The GitHub repository aamnarifa/Wheat-Diseases-Detection contains a labelled image folder "datasets" with 5 categories: black point, fusarium foot rot, healthy leaf, leaf blight, wheat blast. Examples follow, each with its label.

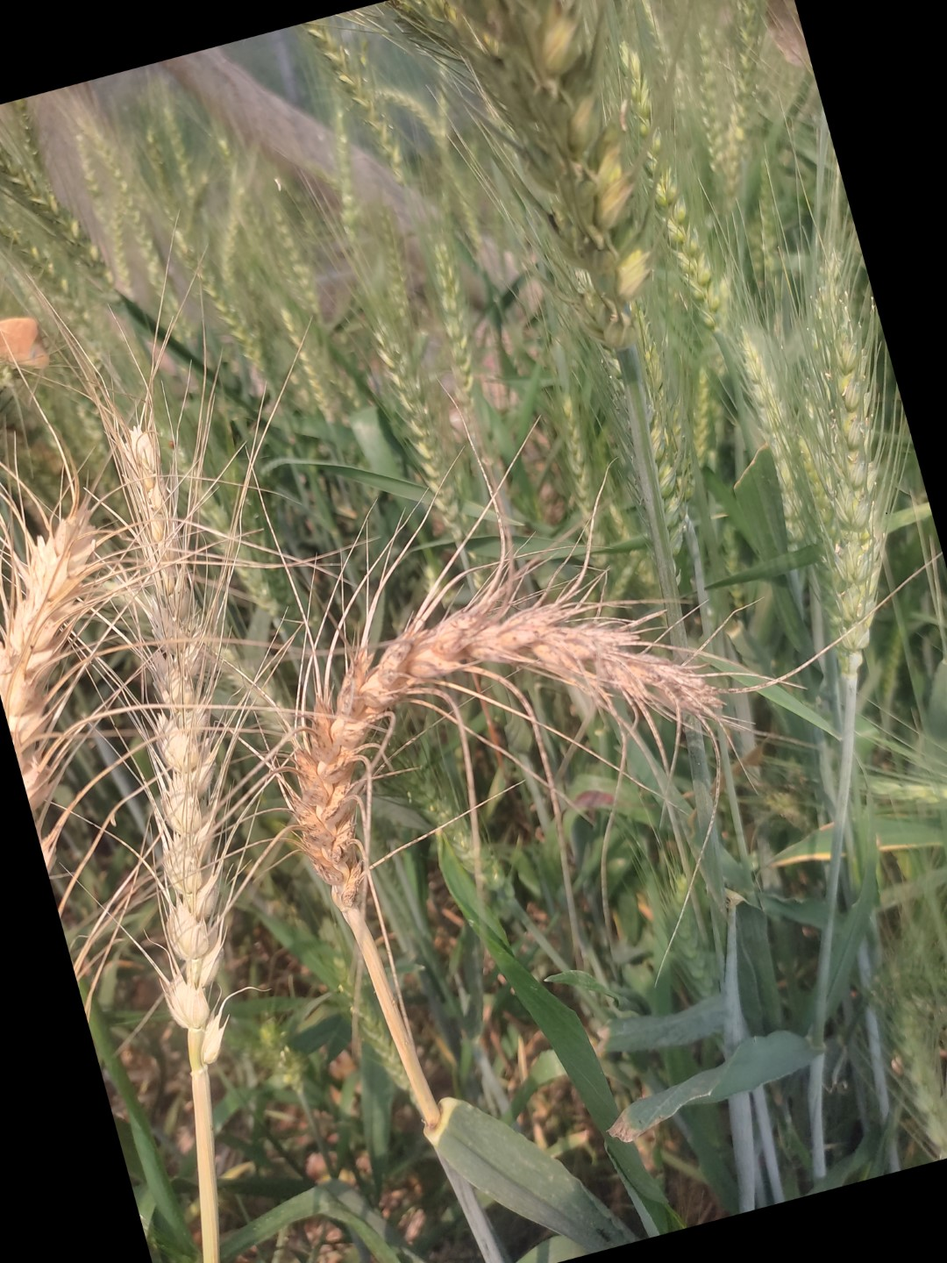
Label: wheat blast

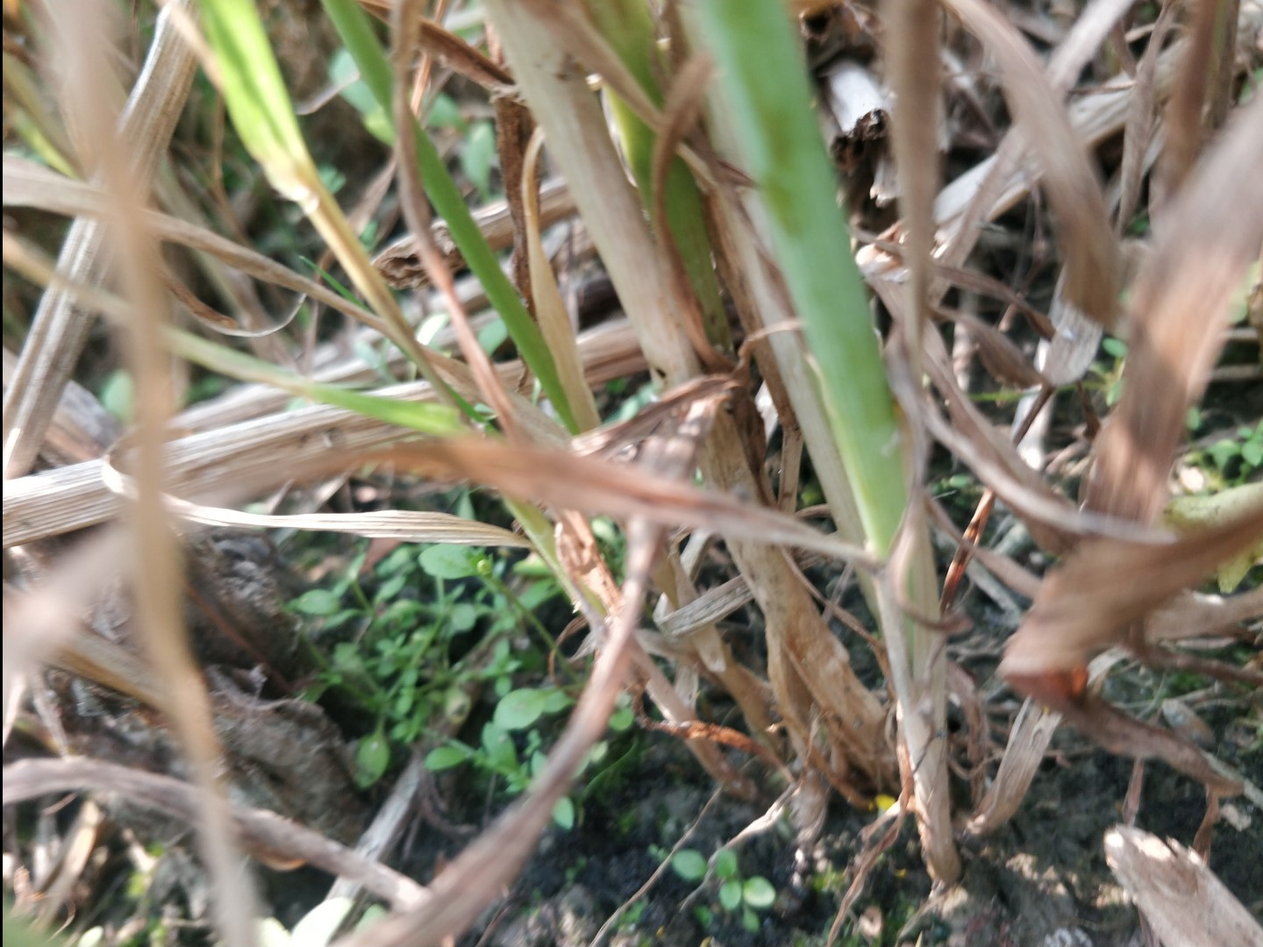
Label: fusarium foot rot

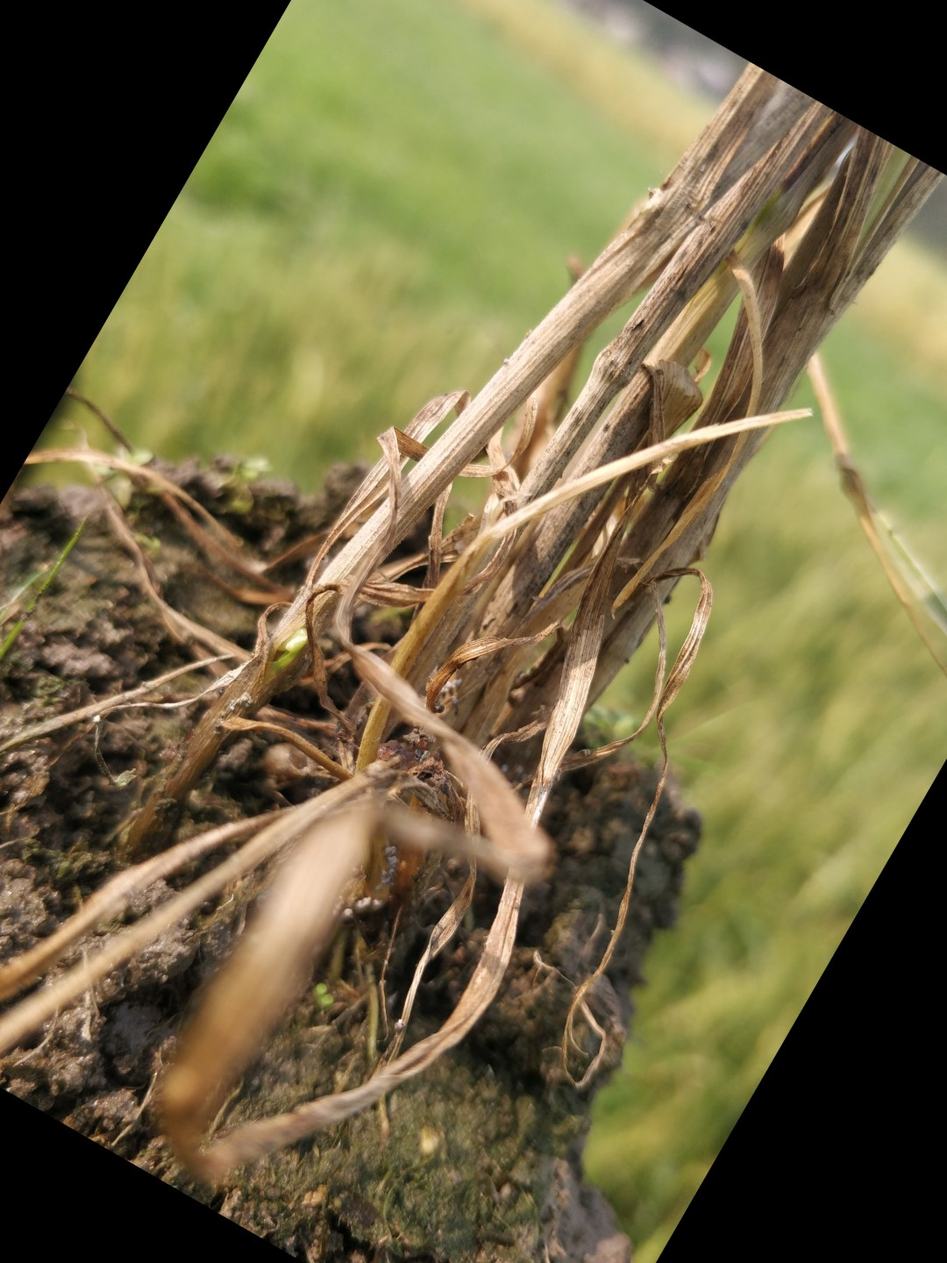
Label: fusarium foot rot

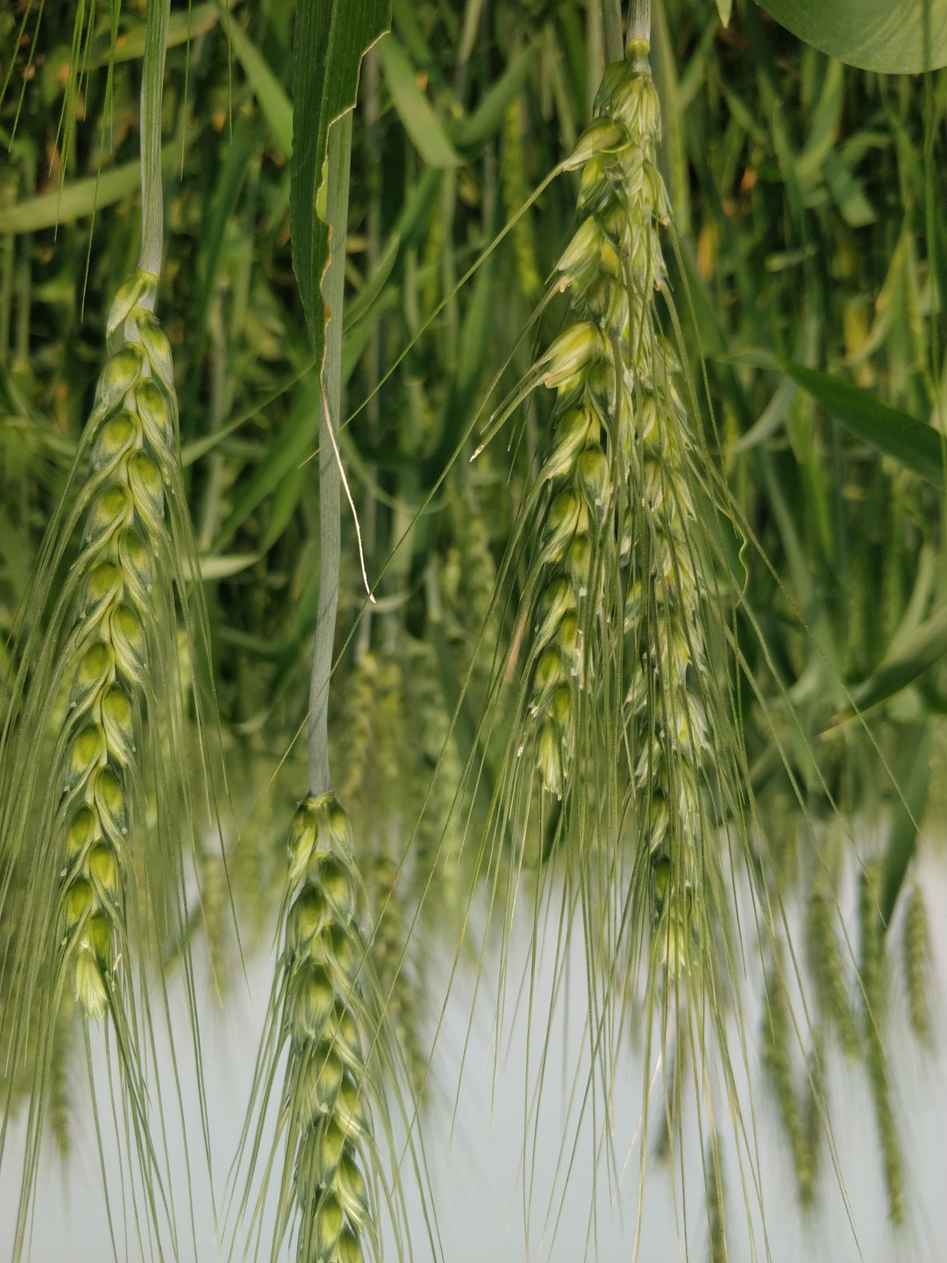
Label: healthy leaf

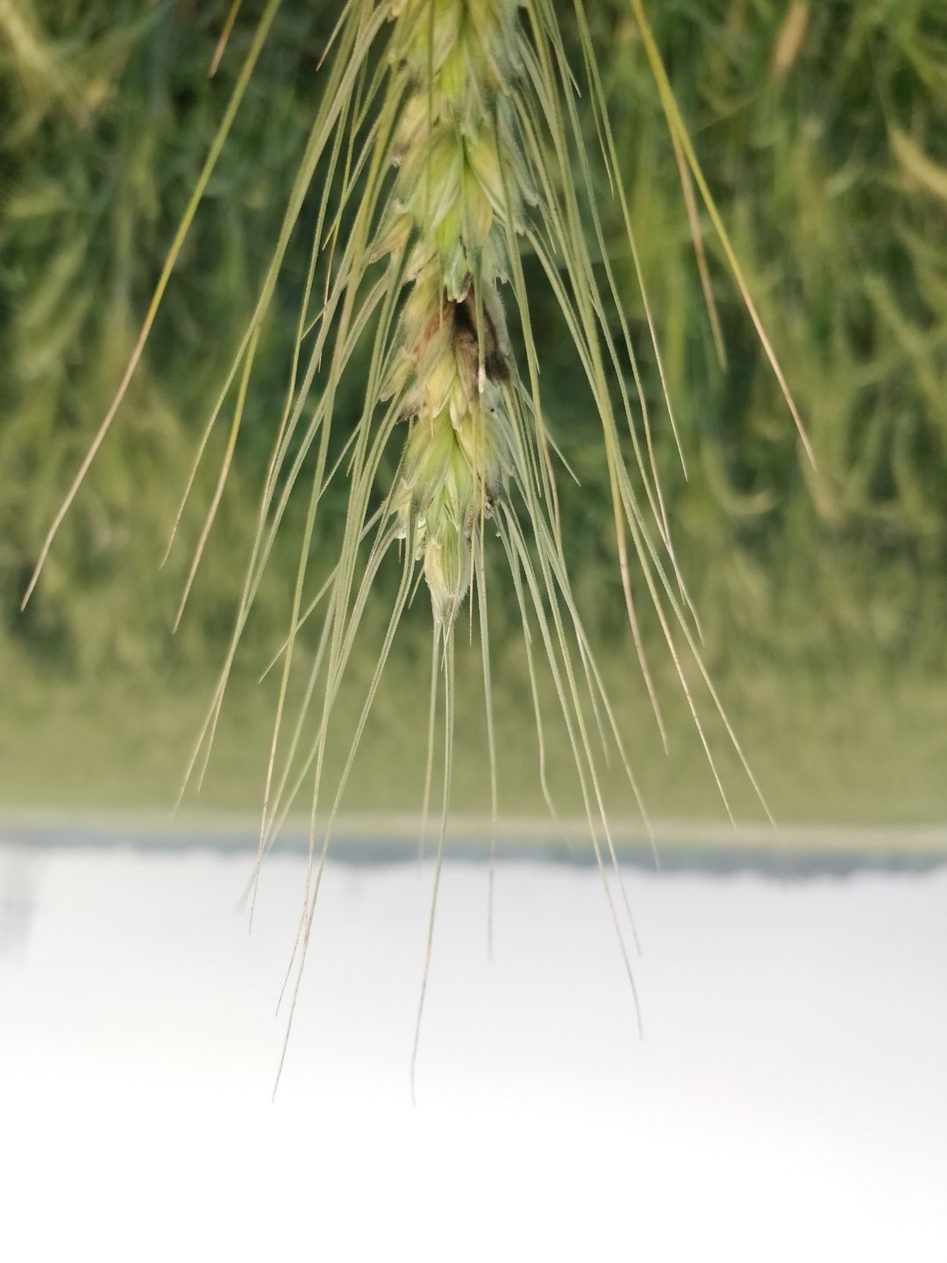
Label: black point

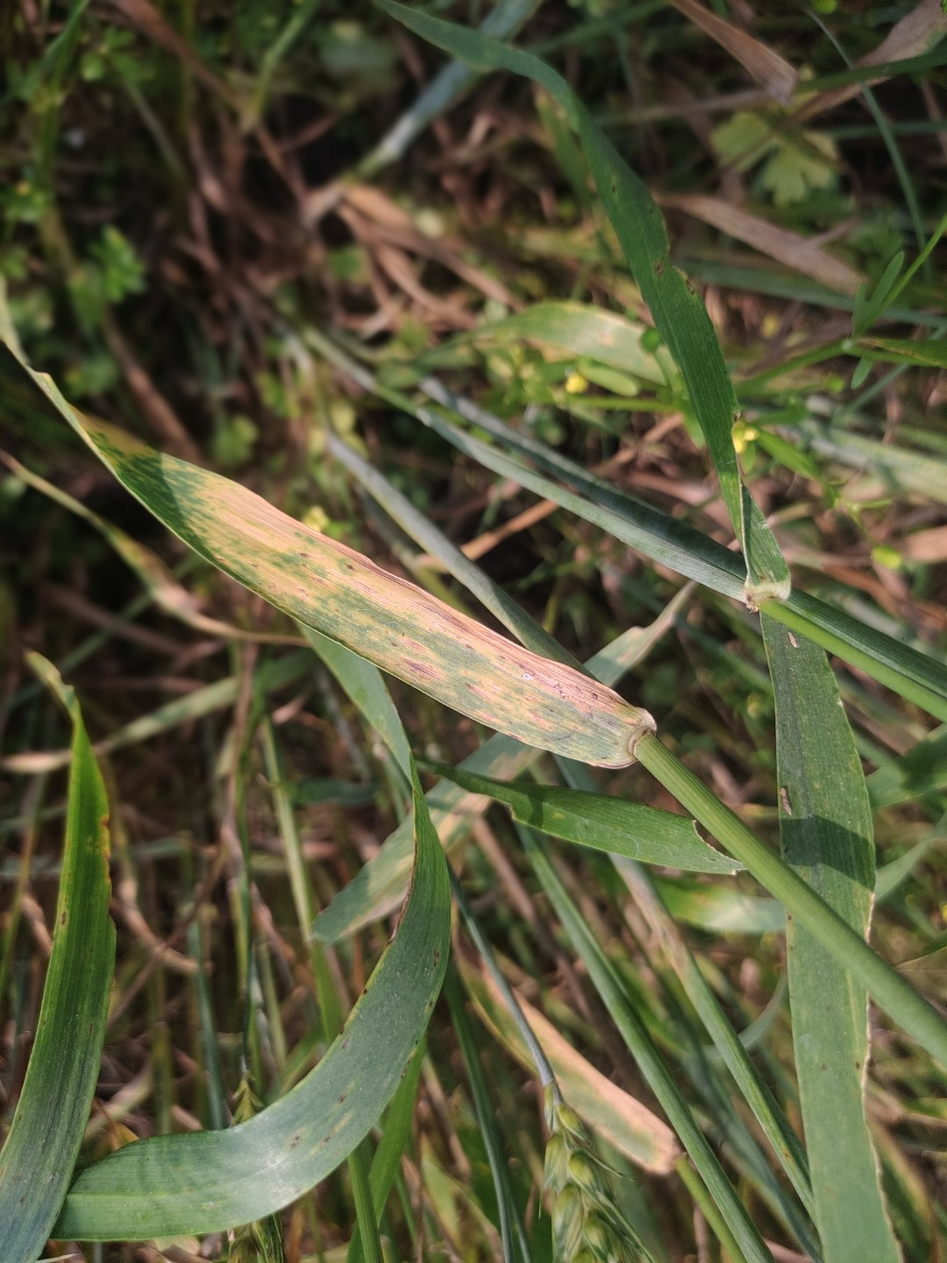
Label: leaf blight
